Dataset: datasets (GitHub, CapstoneFresheats/ML-FreshEats). Classes: apel segar, apel tidak segar, jeruk segar, jeruk tidak segar, pisang segar, pisang tidak segar.

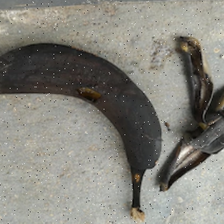
Label: pisang tidak segar

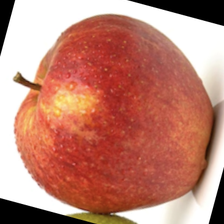
Label: apel segar

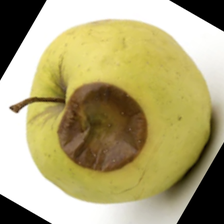
Label: apel tidak segar

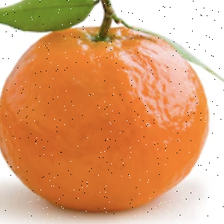
Label: jeruk segar

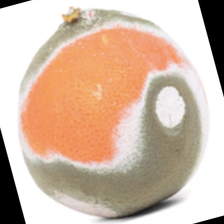
Label: jeruk tidak segar

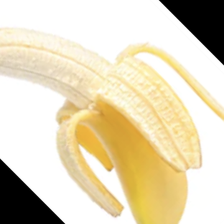
Label: pisang segar
